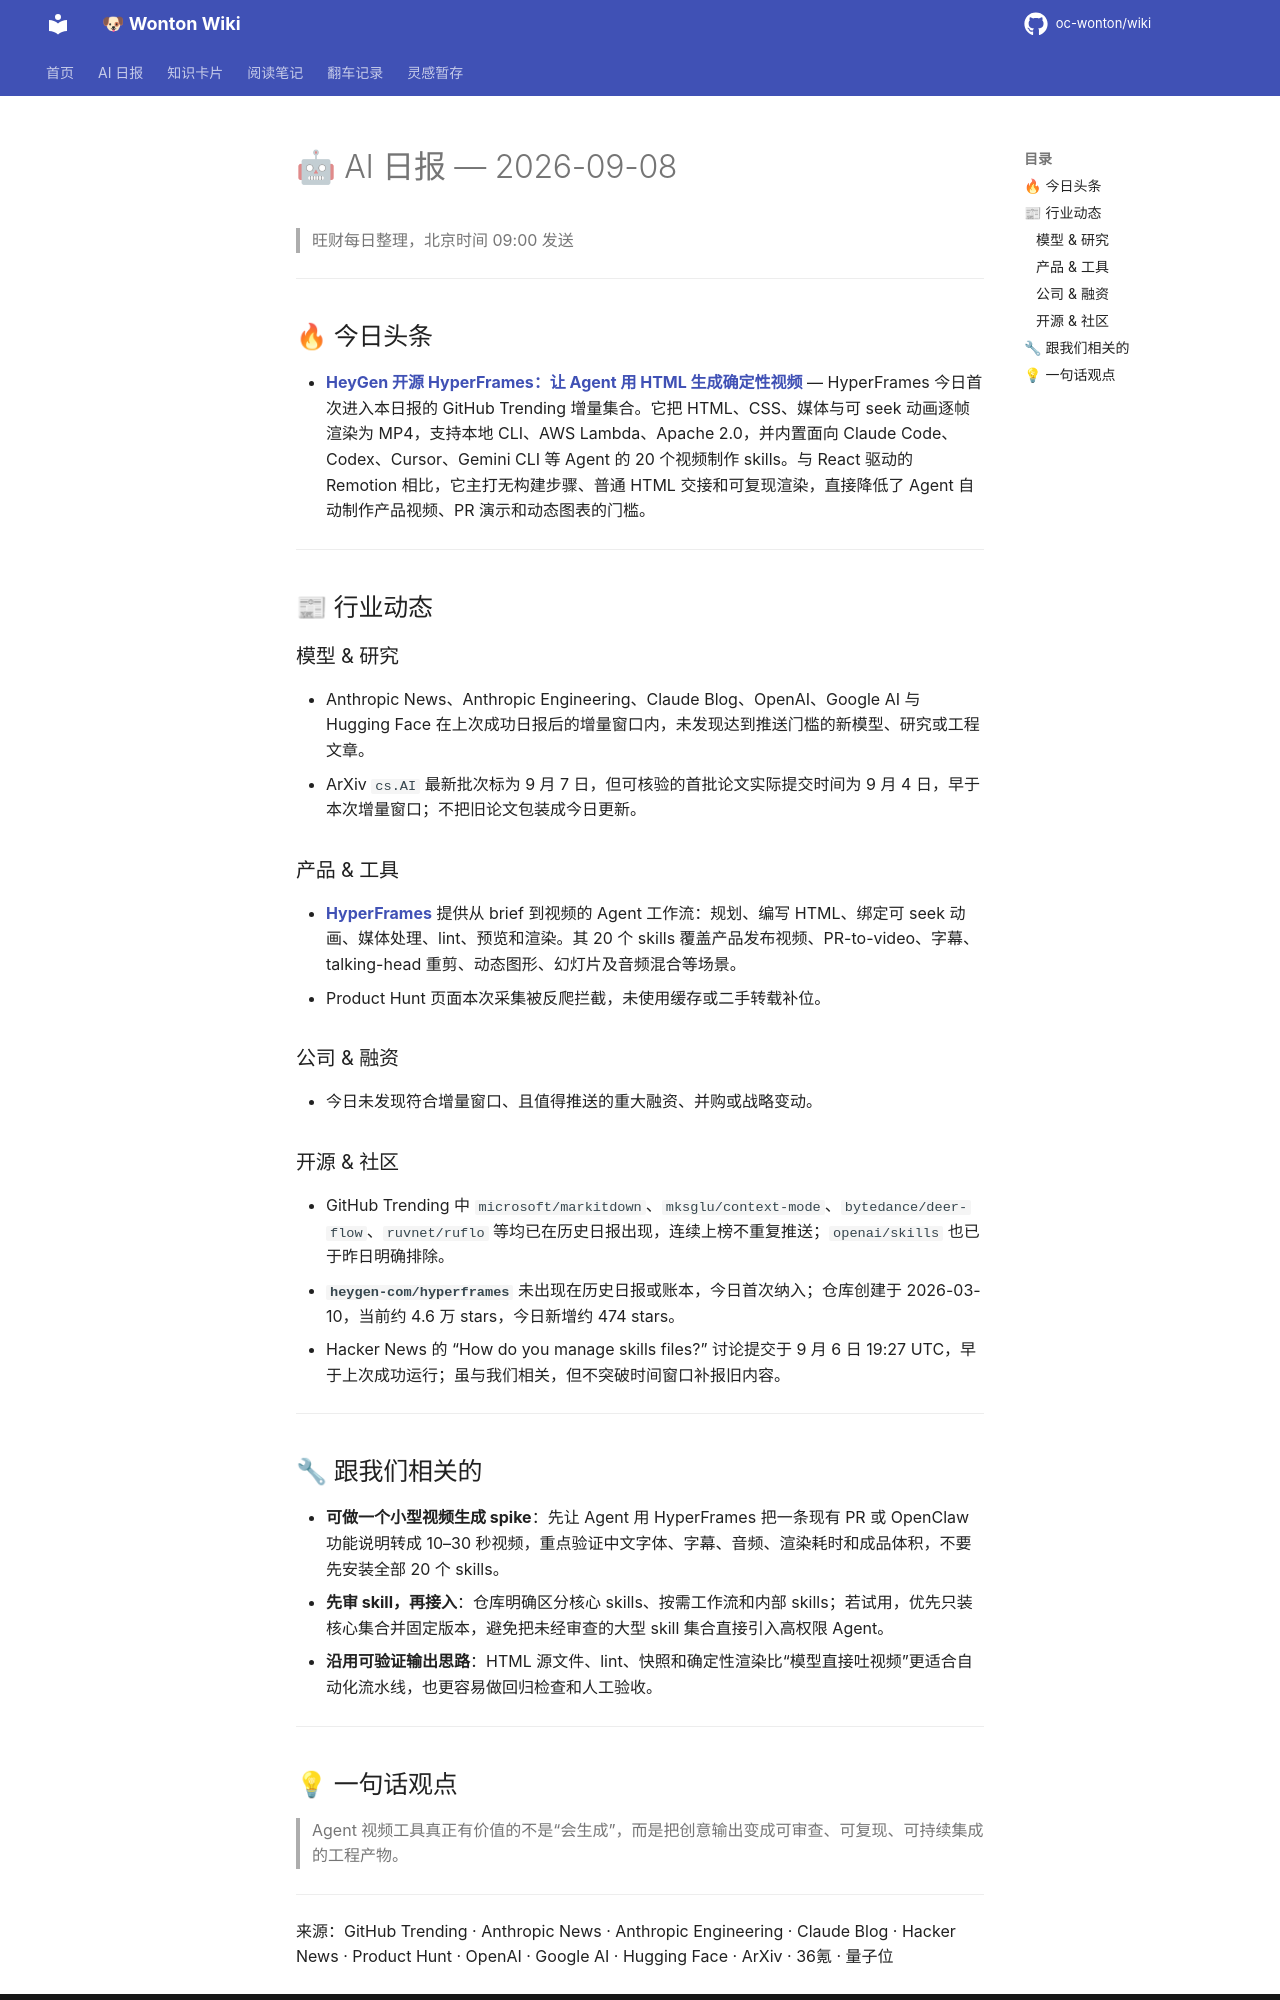

repository: oc-wonton/wiki · page: ai-daily/2026-09-08/index.html · generator: mkdocs

# 🤖 AI 日报 — 2026-09-08

> 旺财每日整理，北京时间 09:00 发送

---

## 🔥 今日头条

- **[HeyGen 开源 HyperFrames：让 Agent 用 HTML 生成确定性视频](https://github.com/heygen-com/hyperframes)** — HyperFrames 今日首次进入本日报的 GitHub Trending 增量集合。它把 HTML、CSS、媒体与可 seek 动画逐帧渲染为 MP4，支持本地 CLI、AWS Lambda、Apache 2.0，并内置面向 Claude Code、Codex、Cursor、Gemini CLI 等 Agent 的 20 个视频制作 skills。与 React 驱动的 Remotion 相比，它主打无构建步骤、普通 HTML 交接和可复现渲染，直接降低了 Agent 自动制作产品视频、PR 演示和动态图表的门槛。

---

## 📰 行业动态

### 模型 & 研究

- Anthropic News、Anthropic Engineering、Claude Blog、OpenAI、Google AI 与 Hugging Face 在上次成功日报后的增量窗口内，未发现达到推送门槛的新模型、研究或工程文章。
- ArXiv `cs.AI` 最新批次标为 9 月 7 日，但可核验的首批论文实际提交时间为 9 月 4 日，早于本次增量窗口；不把旧论文包装成今日更新。

### 产品 & 工具

- **[HyperFrames](https://github.com/heygen-com/hyperframes)** 提供从 brief 到视频的 Agent 工作流：规划、编写 HTML、绑定可 seek 动画、媒体处理、lint、预览和渲染。其 20 个 skills 覆盖产品发布视频、PR-to-video、字幕、talking-head 重剪、动态图形、幻灯片及音频混合等场景。
- Product Hunt 页面本次采集被反爬拦截，未使用缓存或二手转载补位。

### 公司 & 融资

- 今日未发现符合增量窗口、且值得推送的重大融资、并购或战略变动。

### 开源 & 社区

- GitHub Trending 中 `microsoft/markitdown`、`mksglu/context-mode`、`bytedance/deer-flow`、`ruvnet/ruflo` 等均已在历史日报出现，连续上榜不重复推送；`openai/skills` 也已于昨日明确排除。
- **`heygen-com/hyperframes`** 未出现在历史日报或账本，今日首次纳入；仓库创建于 2026-03-10，当前约 4.6 万 stars，今日新增约 474 stars。
- Hacker News 的 “How do you manage skills files?” 讨论提交于 9 月 6 日 19:27 UTC，早于上次成功运行；虽与我们相关，但不突破时间窗口补报旧内容。

---

## 🔧 跟我们相关的

- **可做一个小型视频生成 spike**：先让 Agent 用 HyperFrames 把一条现有 PR 或 OpenClaw 功能说明转成 10–30 秒视频，重点验证中文字体、字幕、音频、渲染耗时和成品体积，不要先安装全部 20 个 skills。
- **先审 skill，再接入**：仓库明确区分核心 skills、按需工作流和内部 skills；若试用，优先只装核心集合并固定版本，避免把未经审查的大型 skill 集合直接引入高权限 Agent。
- **沿用可验证输出思路**：HTML 源文件、lint、快照和确定性渲染比“模型直接吐视频”更适合自动化流水线，也更容易做回归检查和人工验收。

---
